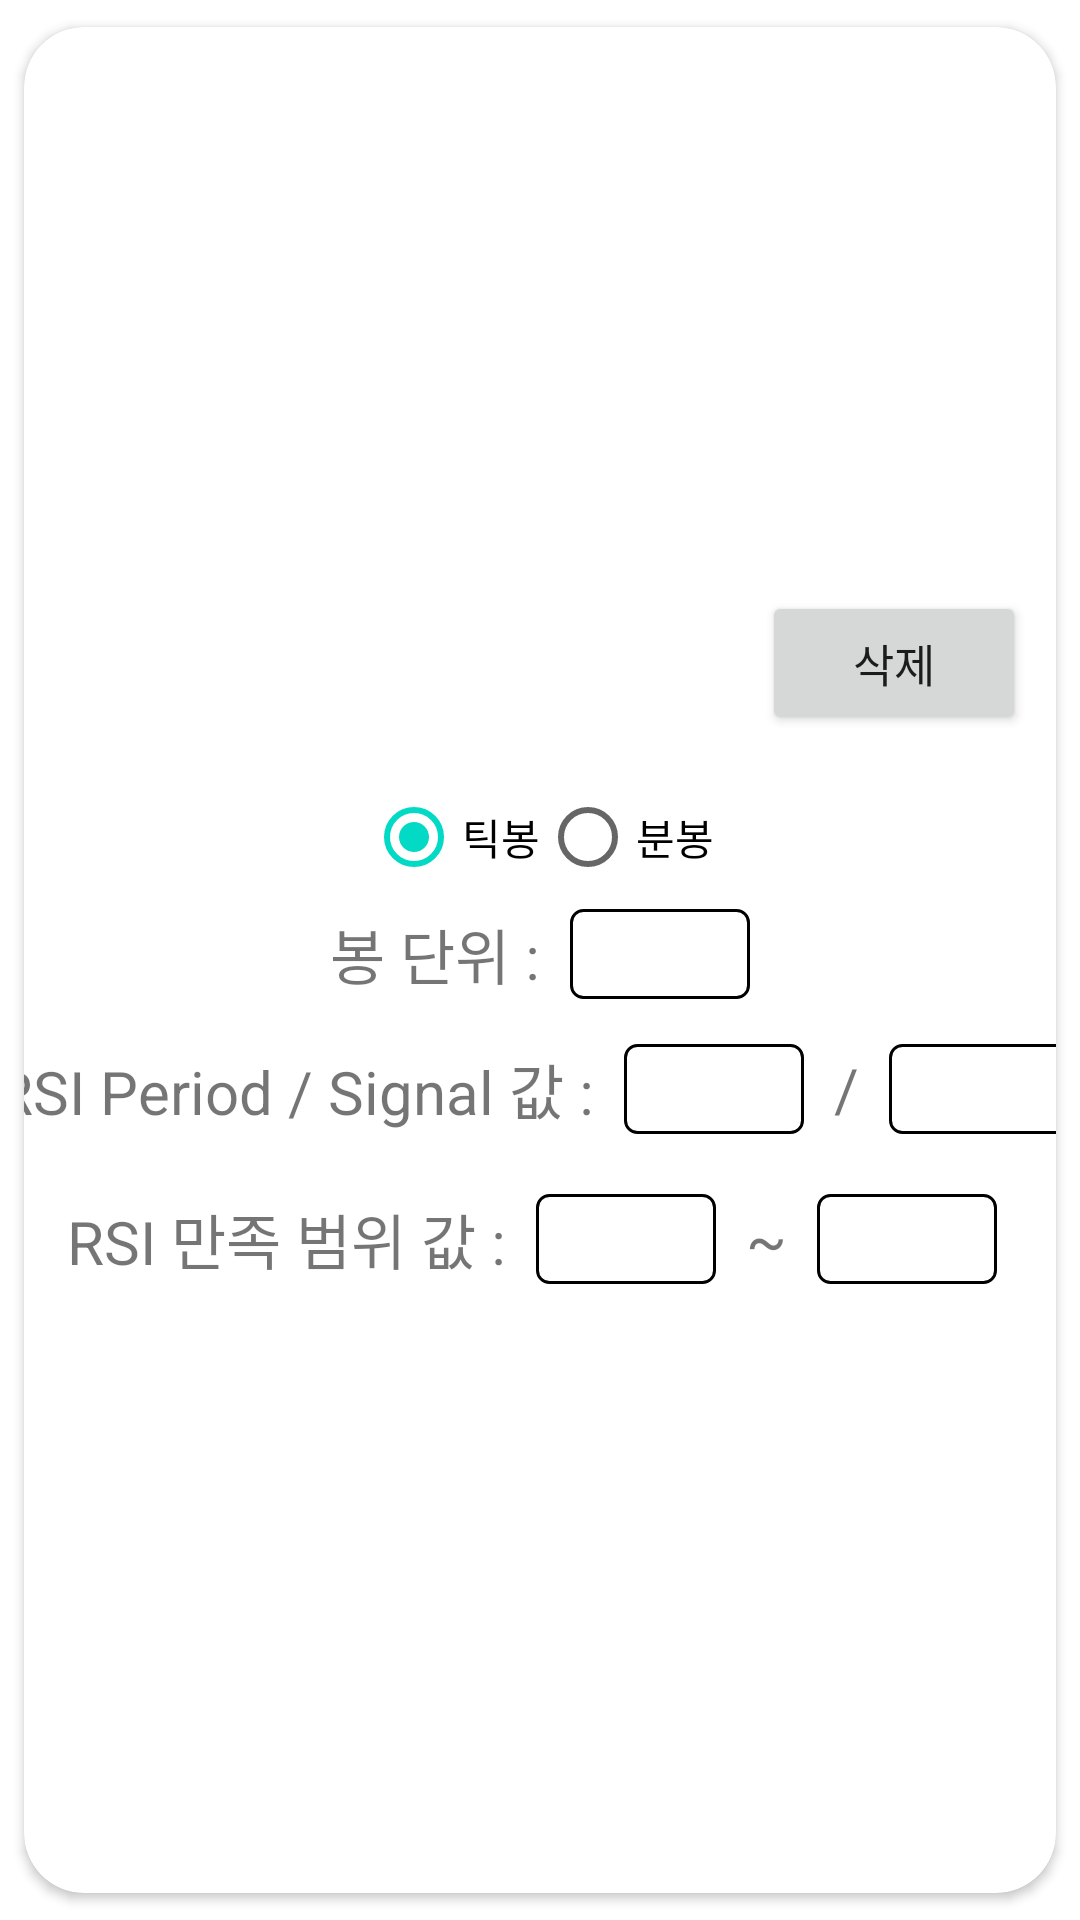

Here is an Android app screen rendered from its layout file. Give the layout XML and the strings, colors and styles it references.
<!-- AndroidManifest.xml: application theme Theme.KiwoomAutoTrader -->
<!-- res/layout/indicator_f.xml -->
<?xml version="1.0" encoding="utf-8"?>
<androidx.cardview.widget.CardView
    xmlns:android="http://schemas.android.com/apk/res/android"
    xmlns:app="http://schemas.android.com/apk/res-auto"
    android:layout_width="match_parent"
    android:layout_height="wrap_content"
    android:gravity="center"
    app:cardCornerRadius="20dp"
    app:cardUseCompatPadding="true">

    <LinearLayout
        android:id="@+id/root"
        android:layout_width="fill_parent"
        android:layout_height="fill_parent"
        android:orientation="vertical"
        android:gravity="center">

        <LinearLayout
            android:layout_width="match_parent"
            android:layout_height="wrap_content"
            android:orientation="horizontal"
            android:gravity="center">

            <TextView
                android:id="@+id/tvStrategyName"
                android:layout_width="wrap_content"
                android:layout_height="wrap_content"
                android:gravity="center"
                android:layout_weight="1"
                android:textSize="20sp" />

            <Button
                android:id="@+id/btnDelete"
                android:layout_width="wrap_content"
                android:layout_height="wrap_content"
                android:textSize="15sp"
                android:layout_margin="10dp"
                android:layout_marginRight="15dp"
                android:text="삭제" />

        </LinearLayout>

        <LinearLayout
            android:layout_width="match_parent"
            android:layout_height="wrap_content"
            android:layout_gravity="center"
            android:layout_marginBottom="10dp"
            android:gravity="center"
            android:orientation="horizontal">

            <LinearLayout
                android:layout_width="match_parent"
                android:layout_height="wrap_content"
                android:layout_weight="1"
                android:gravity="center"
                android:orientation="vertical">

                <RadioGroup
                    android:id="@+id/rgIndicatorTimeType"
                    android:layout_width="wrap_content"
                    android:layout_height="wrap_content"
                    android:checkedButton="@id/default3"
                    android:orientation="horizontal">

                    <RadioButton
                        android:id="@+id/default3"
                        android:layout_width="wrap_content"
                        android:layout_height="wrap_content"
                        android:checked="true"
                        android:text="틱봉" />

                    <RadioButton
                        android:layout_width="wrap_content"
                        android:layout_height="wrap_content"
                        android:text="분봉" />
                </RadioGroup>

                <LinearLayout
                    android:layout_width="match_parent"
                    android:layout_height="wrap_content"
                    android:layout_gravity="center"
                    android:gravity="center"
                    android:layout_marginBottom="10dp"
                    android:orientation="horizontal">

                    <TextView
                        android:layout_width="wrap_content"
                        android:layout_height="wrap_content"
                        android:text="봉 단위 : "
                        android:textSize="20sp" />


                    <EditText
                        android:id="@+id/etIndicatorUnit"
                        android:layout_width="60dp"
                        android:layout_height="30dp"
                        android:background="@drawable/edittext_rounded_corner_rectangle"
                        android:gravity="center"
                        android:layout_marginLeft="5dp"
                        android:inputType="number"
                        android:textSize="20sp" />

                </LinearLayout>




                <LinearLayout
                    android:layout_width="match_parent"
                    android:layout_height="wrap_content"
                    android:layout_gravity="center"
                    android:gravity="center"
                    android:layout_marginBottom="10dp"
                    android:orientation="horizontal">

                    <TextView
                        android:layout_width="wrap_content"
                        android:layout_height="wrap_content"
                        android:text="RSI Period / Signal 값 : "
                        android:textSize="20sp" />


                    <EditText
                        android:id="@+id/etRsiPeriod"
                        android:layout_width="60dp"
                        android:layout_height="30dp"
                        android:layout_margin="5dp"
                        android:background="@drawable/edittext_rounded_corner_rectangle"
                        android:gravity="center"
                        android:inputType="number"
                        android:textSize="20sp" />

                    <TextView
                        android:layout_width="wrap_content"
                        android:layout_height="wrap_content"
                        android:layout_margin="5dp"
                        android:layout_marginRight="5dp"
                        android:text="/"
                        android:textSize="20sp" />

                    <EditText
                        android:id="@+id/etRsiSignal"
                        android:layout_width="60dp"
                        android:layout_height="30dp"
                        android:background="@drawable/edittext_rounded_corner_rectangle"
                        android:gravity="center"
                        android:layout_margin="5dp"
                        android:inputType="number"
                        android:textSize="20sp" />

                </LinearLayout>

                <LinearLayout
                    android:layout_width="match_parent"
                    android:layout_height="wrap_content"
                    android:layout_gravity="center"
                    android:gravity="center"
                    android:layout_marginBottom="10dp"
                    android:orientation="horizontal">

                    <TextView
                        android:layout_width="wrap_content"
                        android:layout_height="wrap_content"
                        android:text="RSI 만족 범위 값 : "
                        android:textSize="20sp" />


                    <EditText
                        android:id="@+id/etRsiFrom"
                        android:layout_width="60dp"
                        android:layout_height="30dp"
                        android:layout_margin="5dp"
                        android:background="@drawable/edittext_rounded_corner_rectangle"
                        android:gravity="center"
                        android:inputType="number"
                        android:textSize="20sp" />

                    <TextView
                        android:layout_width="wrap_content"
                        android:layout_height="wrap_content"
                        android:layout_margin="5dp"
                        android:layout_marginRight="5dp"
                        android:text="~"
                        android:textSize="20sp" />

                    <EditText
                        android:id="@+id/etRsiTo"
                        android:layout_width="60dp"
                        android:layout_height="30dp"
                        android:background="@drawable/edittext_rounded_corner_rectangle"
                        android:gravity="center"
                        android:layout_margin="5dp"
                        android:inputType="number"
                        android:textSize="20sp" />

                </LinearLayout>
            </LinearLayout>
        </LinearLayout>
    </LinearLayout>
</androidx.cardview.widget.CardView>
<!-- resources referenced by this layout -->
<resources>
  <!-- drawable edittext_rounded_corner_rectangle (drawable) -->
  <?xml version="1.0" encoding="utf-8"?>
  <selector xmlns:android="http://schemas.android.com/apk/res/android">
      <item android:state_focused="true">
          <shape xmlns:android="http://schemas.android.com/apk/res/android" android:shape="rectangle">
              <stroke
                  android:width="1dp"
                  android:color="#5555FF" />
              <corners android:radius="4dp"/>
              <solid
                  android:color="#FFFFFF" />
          </shape>
      </item>
  
      <item android:state_focused="false">
          <shape xmlns:android="http://schemas.android.com/apk/res/android" android:shape="rectangle">
              <stroke
                  android:width="1dp"
                  android:color="#000000" />
              <corners android:radius="4dp"/>
              <solid
                  android:color="#FFFFFF" />
          </shape>
      </item>
  </selector>
  <style name="Theme.KiwoomAutoTrader" parent="Theme.MaterialComponents.Light.DarkActionBar">
          
          <item name="colorPrimary">@color/purple_500</item>
          <item name="colorPrimaryVariant">@color/purple_700</item>
          <item name="colorOnPrimary">@color/white</item>
          
          <item name="colorSecondary">@color/teal_200</item>
          <item name="colorSecondaryVariant">@color/teal_700</item>
          <item name="colorOnSecondary">@color/black</item>
          
          <item name="android:statusBarColor" tools:targetApi="l">?attr/colorPrimaryVariant</item>
          
      </style>
  <!-- not gathered from this repository: default colours our renderer supplied (Android Studio template values) -->
  <color name="purple_500">#FF6200EE</color>
  <color name="purple_700">#FF3700B3</color>
  <color name="teal_200">#FF03DAC5</color>
  <color name="teal_700">#FF018786</color>
  <color name="black">#FF000000</color>
  <color name="white">#FFFFFFFF</color>
</resources>
